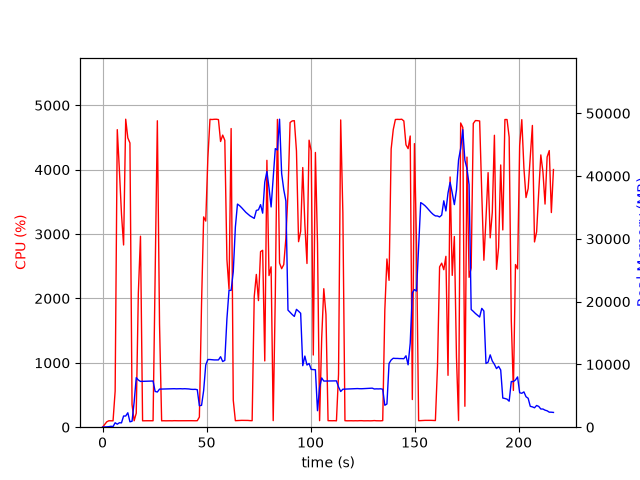

The file beside this chart, header and first rows:
elapsed_time, nproc, cpu, mem_real, mem_virtual
4.744529724121094e-05, 1, 0.0, 11.92, 3187
1.008, 2, 41.7, 44.89, 161.7
2.017, 1, 83.2, 55.53, 158.7
3.028, 1, 99.9, 87.54, 198.7
4.038, 1, 100.0, 143.5, 258.7
5.047, 1, 99.1, 101.4, 286.7
6.057, 1, 560.4, 703.5, 4826
7.079, 1, 4622, 479.9, 5210
8.087, 1, 4000, 707.8, 5210
9.105, 1, 3308, 689.2, 5802
10.11, 1, 2830, 1781, 7082
11.13, 1, 4784, 1781, 7082
12.15, 1, 4494, 2297, 8618
13.17, 1, 4414, 860.9, 8618
14.18, 1, 351.1, 947.4, 9642
15.19, 1, 100.3, 3999, 18872
16.19, 1, 217.2, 7887, 18872
17.21, 1, 2082, 7513, 18872
18.24, 1, 2966, 7292, 19040
19.24, 1, 99.3, 7304, 19040
20.25, 1, 100.2, 7319, 19040
21.26, 1, 100.3, 7334, 19040
22.27, 1, 100.2, 7344, 19040
23.27, 1, 100.2, 7346, 19040
24.28, 1, 100.2, 7355, 19040
25.29, 1, 2399, 5691, 19040
26.34, 1, 4760, 5605, 19040
27.39, 1, 1600, 6064, 19474
28.4, 1, 99.1, 6076, 19474
29.41, 1, 100.3, 6094, 19474
30.41, 1, 99.3, 6103, 19474
31.42, 1, 100.3, 6123, 19474
32.43, 1, 100.2, 6123, 19474
33.43, 1, 99.3, 6141, 19474
34.44, 1, 101.3, 6131, 19474
35.45, 1, 100.2, 6112, 19474
36.46, 1, 100.1, 6130, 19474
37.46, 1, 100.4, 6131, 19474
38.47, 1, 100.3, 6111, 19474
39.48, 1, 100.0, 6131, 19474
40.49, 1, 100.1, 6107, 19474
41.5, 1, 101.0, 6090, 19474
42.51, 1, 101.1, 6038, 19474
43.52, 1, 100.1, 6019, 19474
44.53, 1, 100.1, 6037, 19474
45.54, 1, 101.1, 5974, 19474
46.54, 1, 157.6, 3416, 19474
47.59, 1, 1922, 3484, 19474
48.6, 1, 3266, 5830, 19474
49.6, 1, 3202, 9913, 23584
50.62, 1, 4181, 10779, 23584
51.64, 1, 4782, 10779, 23584
52.66, 1, 4779, 10745, 23584
53.68, 1, 4782, 10715, 23584
54.7, 1, 4783, 10715, 23584
55.72, 1, 4778, 10715, 23584
56.73, 1, 4438, 11227, 23584
57.75, 1, 4537, 10461, 23584
58.77, 1, 4456, 10643, 25561
59.78, 1, 2604, 17259, 39015
... 155 more rows
